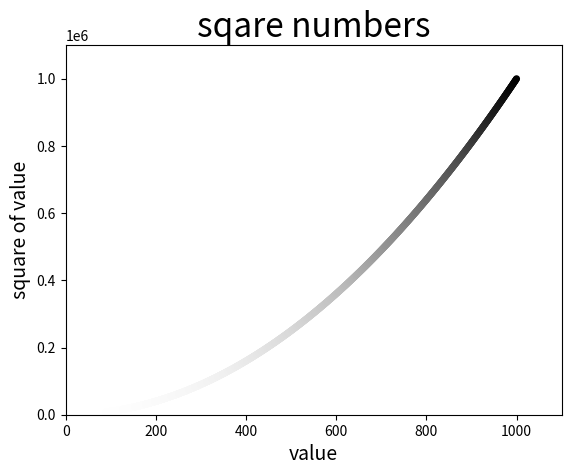

Generate this figure with matplotlib:
import matplotlib.pyplot as plt

x_val = list(range(1, 1001))
y_val = [x**2 for x in x_val]


plt.scatter(x_val, y_val, c=y_val, cmap=plt.cm.Greys, edgecolors='none', s=25)
plt.title('sqare numbers', fontsize=24)
plt.xlabel('value', fontsize=14)
plt.ylabel('square of value', fontsize=14)
plt.tick_params(axis='both', which='major')
plt.axis([0, 1100, 0, 1100000])

plt.show()